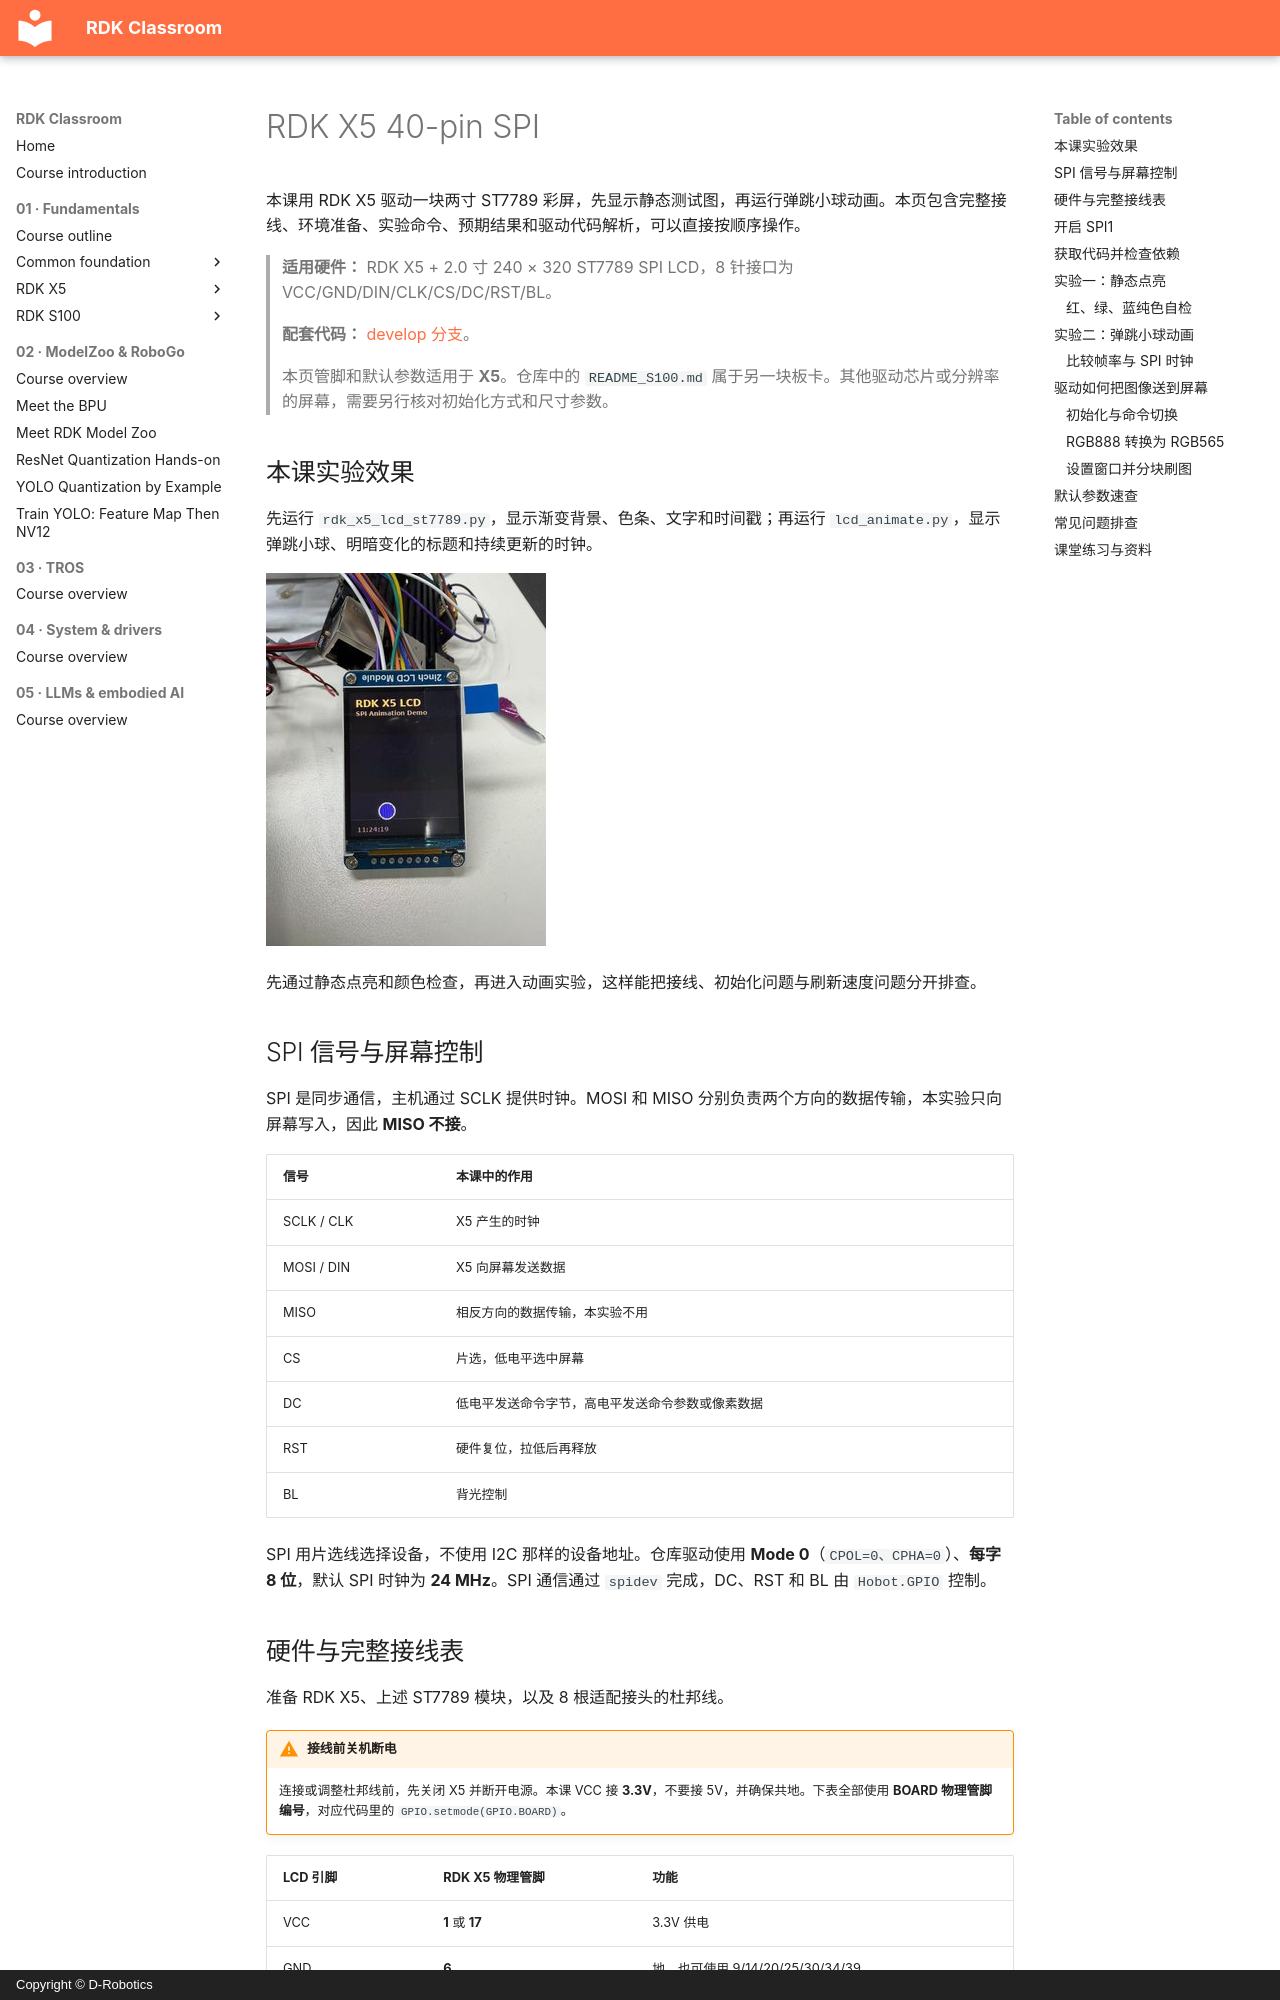

repository: D-Robotics/rdk-course-demos · page: beginner/x5/spi-display.zh/index.html · generator: mkdocs · copyright: Copyright © D-Robotics

# RDK X5 40-pin SPI

本课用 RDK X5 驱动一块两寸 ST7789 彩屏，先显示静态测试图，再运行弹跳小球动画。本页包含完整接线、环境准备、实验命令、预期结果和驱动代码解析，可以直接按顺序操作。

> **适用硬件：** RDK X5 + 2.0 寸 240 × 320 ST7789 SPI LCD，8 针接口为 VCC/GND/DIN/CLK/CS/DC/RST/BL。
>
> **配套代码：** [develop 分支](https://github.com/D-Robotics/rdk-course-demos/tree/develop/01_beginner/13_40pin_spi)。
>
> 本页管脚和默认参数适用于 **X5**。仓库中的 `README_S100.md` 属于另一块板卡。其他驱动芯片或分辨率的屏幕，需要另行核对初始化方式和尺寸参数。

## 本课实验效果

先运行 `rdk_x5_lcd_st7789.py`，显示渐变背景、色条、文字和时间戳；再运行 `lcd_animate.py`，显示弹跳小球、明暗变化的标题和持续更新的时钟。

![RDK X5 驱动 ST7789 运行小球动画的实拍](../../assets/images/beginner/rdk-x5-spi-lcd-animation.jpg){ width="280" }

先通过静态点亮和颜色检查，再进入动画实验，这样能把接线、初始化问题与刷新速度问题分开排查。

## SPI 信号与屏幕控制

SPI 是同步通信，主机通过 SCLK 提供时钟。MOSI 和 MISO 分别负责两个方向的数据传输，本实验只向屏幕写入，因此 **MISO 不接**。

| 信号 | 本课中的作用 |
| --- | --- |
| SCLK / CLK | X5 产生的时钟 |
| MOSI / DIN | X5 向屏幕发送数据 |
| MISO | 相反方向的数据传输，本实验不用 |
| CS | 片选，低电平选中屏幕 |
| DC | 低电平发送命令字节，高电平发送命令参数或像素数据 |
| RST | 硬件复位，拉低后再释放 |
| BL | 背光控制 |

SPI 用片选线选择设备，不使用 I2C 那样的设备地址。仓库驱动使用 **Mode 0**（`CPOL=0、CPHA=0`）、**每字 8 位**，默认 SPI 时钟为 **24 MHz**。SPI 通信通过 `spidev` 完成，DC、RST 和 BL 由 `Hobot.GPIO` 控制。

## 硬件与完整接线表

准备 RDK X5、上述 ST7789 模块，以及 8 根适配接头的杜邦线。

!!! warning "接线前关机断电"
    连接或调整杜邦线前，先关闭 X5 并断开电源。本课 VCC 接 **3.3V**，不要接 5V，并确保共地。下表全部使用 **BOARD 物理管脚编号**，对应代码里的 `GPIO.setmode(GPIO.BOARD)`。

| LCD 引脚 | RDK X5 物理管脚 | 功能 |
| --- | --- | --- |
| VCC | **1** 或 **17** | 3.3V 供电 |
| GND | **6** | 地，也可使用 9/14/20/25/30/34/39 |
| DIN / MOSI | **19** | SPI1_MOSI |
| CLK / SCLK | **23** | SPI1_SCLK |
| CS | **24** | SPI1_CSN1，对应 `/dev/spidev1.1` |
| DC | **22** | GPIO 输出，切换命令与数据 |
| RST | **31** | GPIO 输出，控制复位 |
| BL | **33** | GPIO 输出，控制背光 |

如果把 BL 直接接到 3.3V 常亮，运行下面**两个**实验时都加 `--no-bl`，跳过背光 GPIO 控制。
